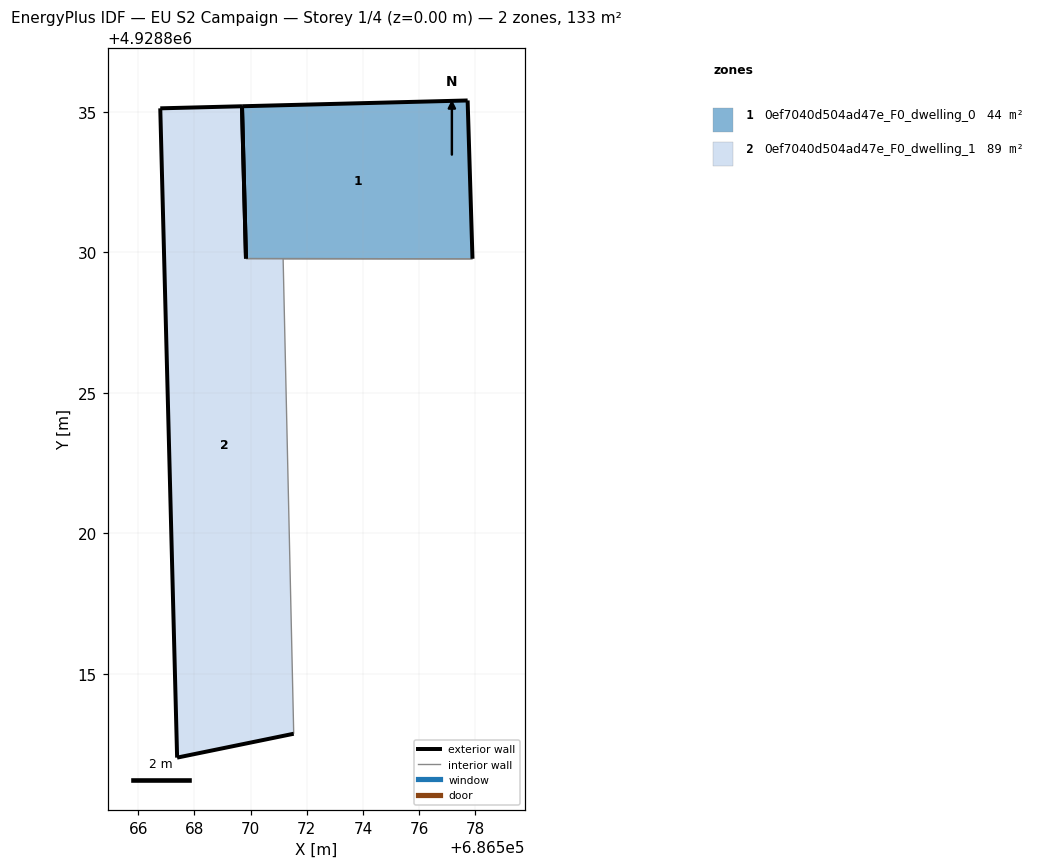
=== STOREY PLAN SPEC (per zone: floor XY polygon, exterior-wall plan segments, windows/doors) ===
zone 1: 0ef7040d504ad47e_F0_dwelling_0  (44.5 m²)
  floor: (686577.90, 4928829.77) (686577.72, 4928835.40) (686569.69, 4928835.20) (686569.83, 4928829.77)
  exterior wall: (686569.70, 4928835.20) – (686569.69, 4928835.20)  [0.0 m]
  exterior wall: (686569.70, 4928835.20) – (686577.72, 4928835.40)  [8.0 m]
  exterior wall: (686577.72, 4928835.40) – (686577.90, 4928829.77)  [5.6 m]
  exterior wall: (686569.83, 4928829.77) – (686569.69, 4928835.20)  [5.4 m]
  interior walls: 1
zone 2: 0ef7040d504ad47e_F0_dwelling_1  (88.5 m²)
  floor: (686571.53, 4928812.86) (686571.16, 4928829.77) (686577.90, 4928829.77) (686569.83, 4928829.77) (686569.69, 4928835.20) (686566.78, 4928835.12) (686567.38, 4928812.01)
  exterior wall: (686566.78, 4928835.12) – (686569.69, 4928835.20)  [2.9 m]
  exterior wall: (686571.53, 4928812.86) – (686567.38, 4928812.01)  [4.2 m]
  exterior wall: (686567.38, 4928812.01) – (686566.78, 4928835.12)  [23.1 m]
  exterior wall: (686569.69, 4928835.20) – (686569.83, 4928829.77)  [5.4 m]
  interior walls: 3

=== DERIVED (storey summary) ===
Building: EU S2 Campaign
Storey: 1 of 4  (floor level z = 0.00 m)
Storey gross floor area: 133.0 m²
Zones on this storey: 2
  - 0ef7040d504ad47e_F0_dwelling_0: floor 44.5 m²; exterior wall 19.1 m (57.3 m²); WWR 0.0%
  - 0ef7040d504ad47e_F0_dwelling_1: floor 88.5 m²; exterior wall 35.7 m (107.1 m²); WWR 0.0%
Zone adjacency (shared interzone walls):
  - 0ef7040d504ad47e_F0_dwelling_0 ↔ 0ef7040d504ad47e_F0_dwelling_1